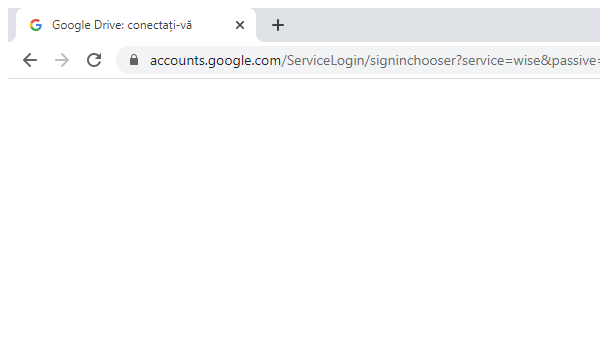
Task: Process that download and process PDFs from a drive and fill template documents.
Workflow: GoogleDrive_Login

Step 1: Attach Browser - Google Drive Sign In Chooser in window 'Google Drive: *' (chrome.exe)

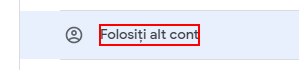
Step 2: click on the element 'Folosiți alt cont'

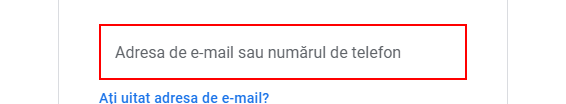
Step 3: type "Email" into the text box

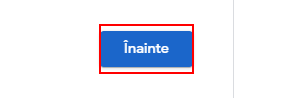
Step 4: click on the button 'Înainte'

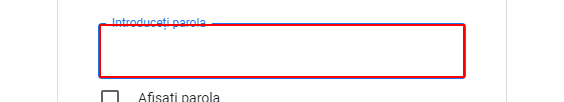
Step 5: type a value into the text box

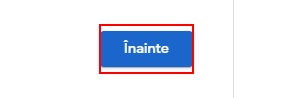
Step 6: click on the button 'Înainte'

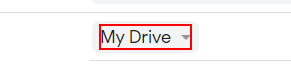
Step 7: find the element 'My Drive' in window 'My Drive - Google Drive' (chrome.exe)
